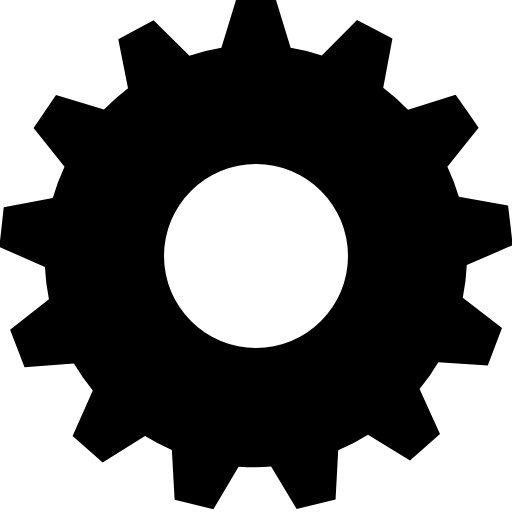
t = 0.00 s
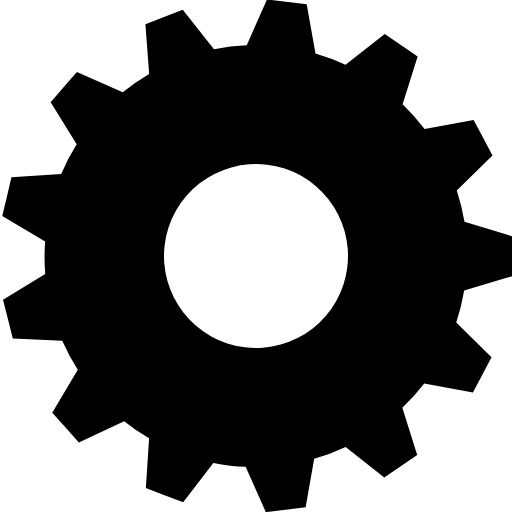
t = 0.23 s
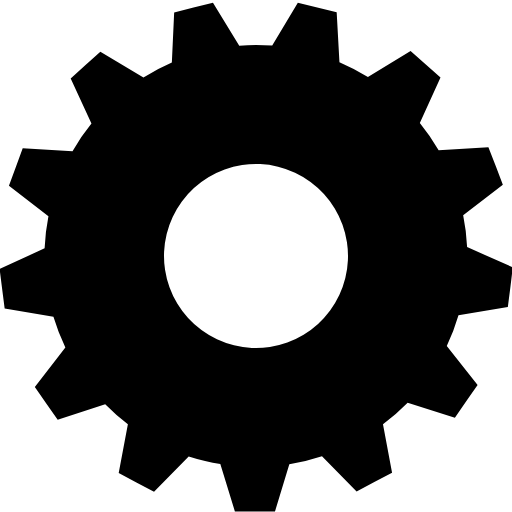
t = 0.45 s
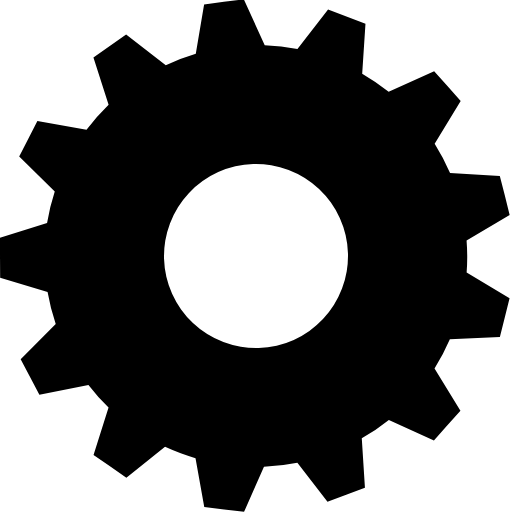
t = 0.68 s

The animated SVG that drew these frames (rendered in a browser with its animation timeline set to each time). Animation: 1 SMIL element (animateTransform=1); one cycle of 0.90 s, repeats indefinitely.

<?xml version="1.0" encoding="UTF-8" standalone="no"?><svg xmlns:svg="http://www.w3.org/2000/svg" xmlns="http://www.w3.org/2000/svg" xmlns:xlink="http://www.w3.org/1999/xlink" version="1.0" width="200px" height="200px" viewBox="0 0 128 128" xml:space="preserve"><g><path fill="#000000" d="M116.7 66.28a52.86 52.86 0 0 1-1 8.18l9.8 7.57-1.78 4.67-1.77 4.67-12.36-.82a52.87 52.87 0 0 1-4.7 6.7L110 108.5l-3.75 3.3-3.75 3.32L92 108.67a52.6 52.6 0 0 1-7.45 3.9l-.66 12.3-4.87 1.2-4.86 1.2-6.38-10.66q-1.9.2-3.88.2-2.15 0-4.25-.14l-6.3 10.64-4.84-1.2-4.85-1.2-.7-12.43a52.6 52.6 0 0 1-6.7-3.5l-10.6 6.64-3.75-3.3-3.76-3.3 5.05-11.4a52.88 52.88 0 0 1-4.73-6.73l-12.34.9-1.8-4.66-1.8-4.67 9.7-7.67a52.8 52.8 0 0 1-1-8.05l-11.4-5 .56-4.95.54-4.97 12.26-2.3a52.37 52.37 0 0 1 2.94-7.83L8.4 32l2.8-4.14 2.8-4.14 12 3.68a53.06 53.06 0 0 1 6-5.33L29.57 9.8l4.4-2.37 4.43-2.35 8.95 8.86a52.4 52.4 0 0 1 8-1.98L59 0h10l3.66 11.96a52.4 52.4 0 0 1 7.8 1.9L89.26 5l4.42 2.3 4.43 2.34-2.3 12.27a52.98 52.98 0 0 1 6.2 5.5l11.9-3.7 2.9 4.1 2.84 4.1-7.8 9.8a52.34 52.34 0 0 1 2.86 7.5l12.3 2.17.6 4.96.57 4.95zM41 64a23 23 0 1 0 23-23 23 23 0 0 0-23 23z"/><animateTransform attributeName="transform" type="rotate" from="0 64 64" to="27.69 64 64" dur="900ms" repeatCount="indefinite"></animateTransform></g></svg>